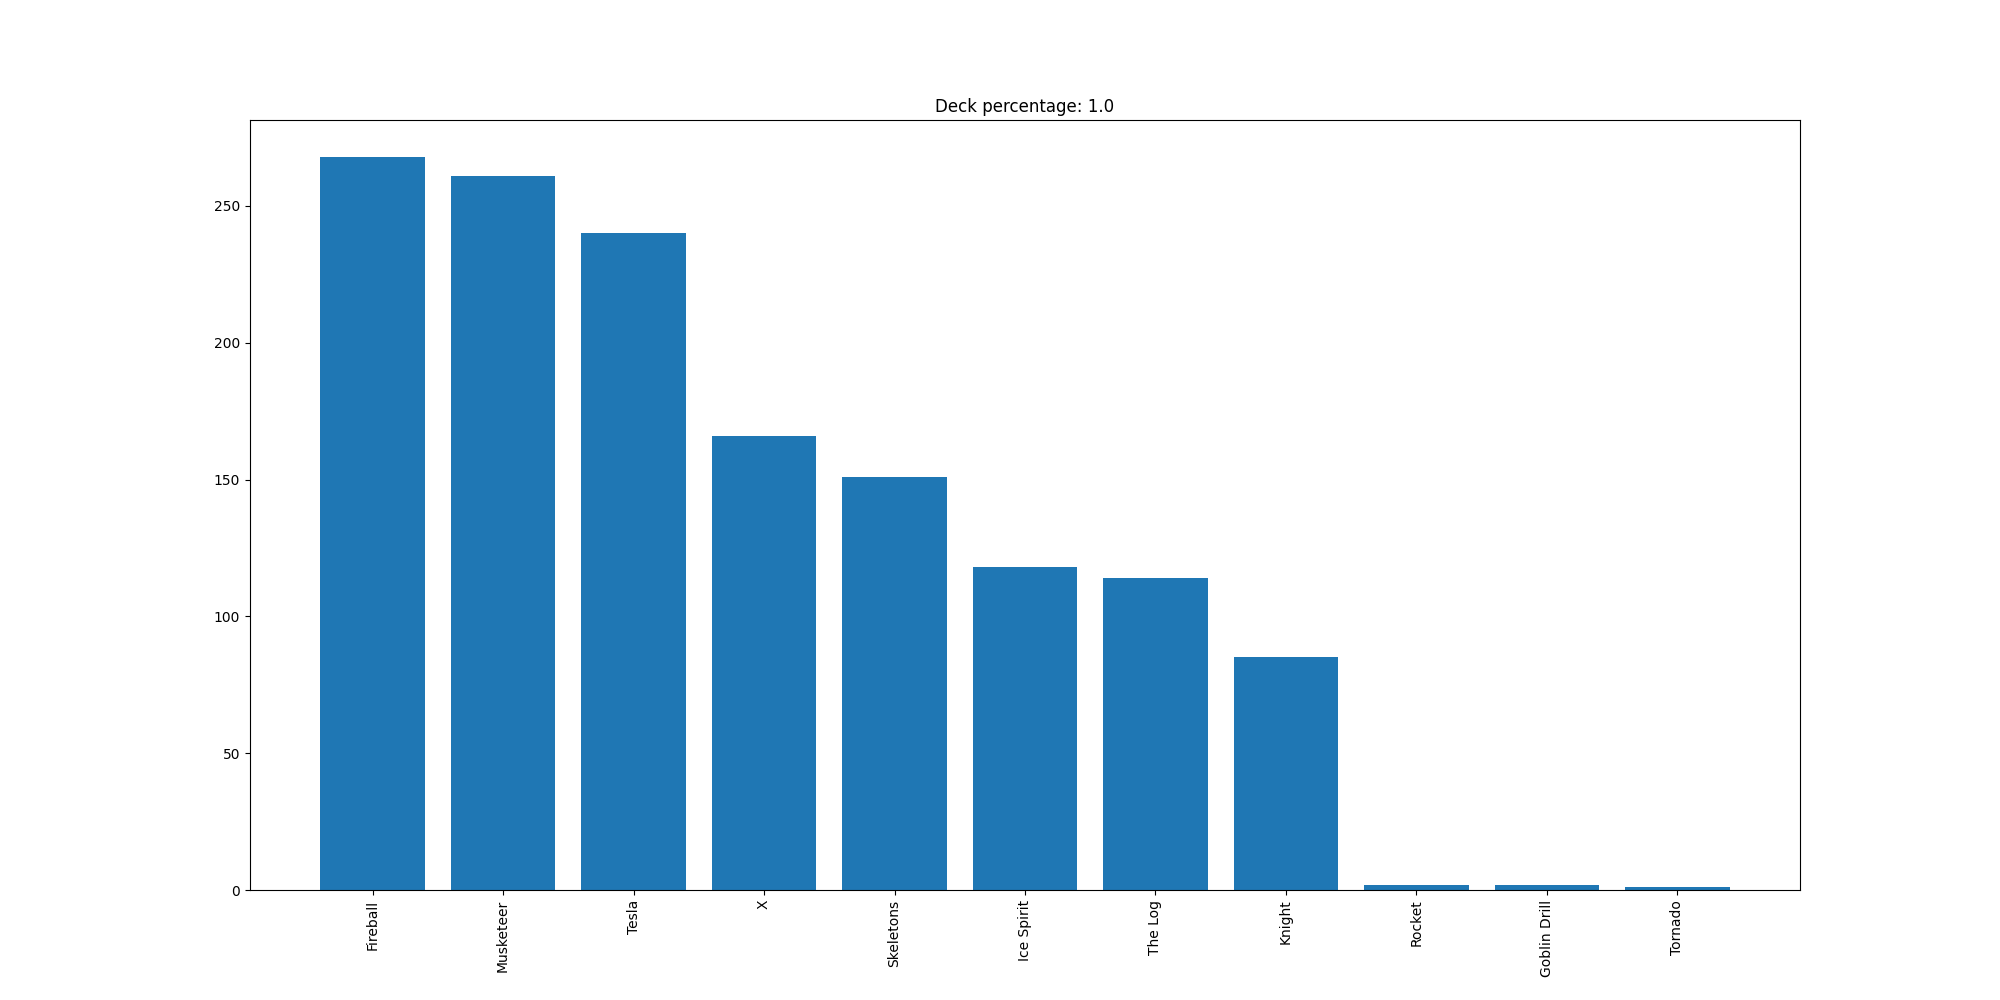

The file beside this chart, header and first rows:
Fireball, 268
Musketeer, 261
Tesla, 240
X, 166
Skeletons, 151
Ice Spirit, 118
The Log, 114
Knight, 85
Rocket, 2
Goblin Drill, 2
Tornado, 1
